Run: headless pygame with SDL's dummy video driver; simulated clock (each Clock.tick advances the game by its frame time, no real sleeping); random seed 0; keys injected as events and as key.get_pressed() state; mouse plan: one left click at the window centre at the start of phase 2, then a move to the lower-right quarter at the start of phase 3.
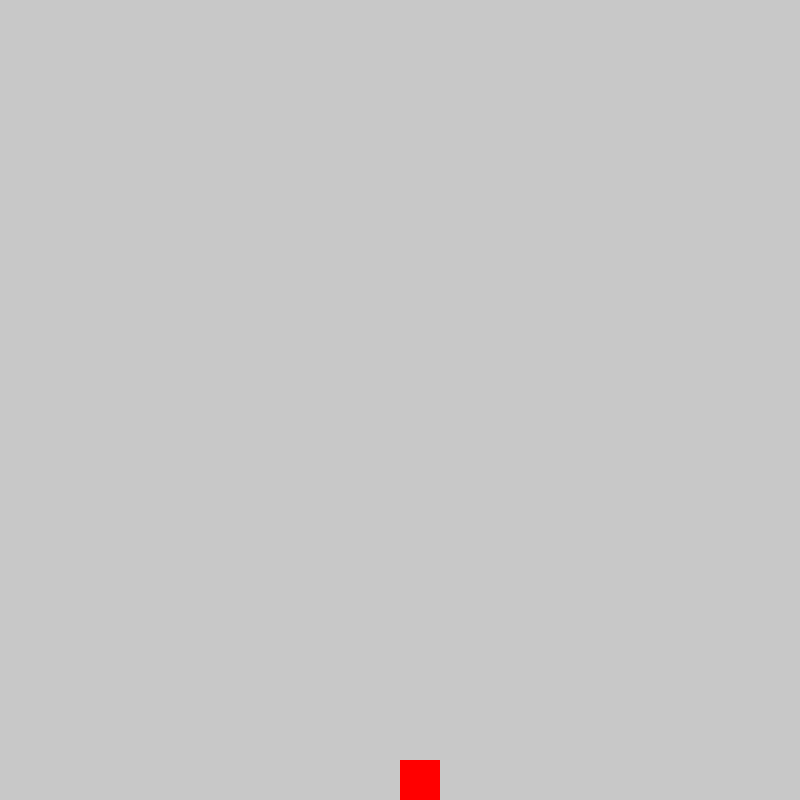
Frame 1 of 4 · flips 1–60 · no input
Frame 2 of 4 · flips 61–180 · clicked the window centre · tapped SPACE, RETURN · held RIGHT (→), D · screen unchanged from frame 1, image omitted
Frame 3 of 4 · flips 181–300 · moved the mouse to the lower-right quarter · held DOWN (↓), S · screen unchanged from frame 2, image omitted
Frame 4 of 4 · flips 301–420 · held LEFT (←), A, UP (↑), W · screen unchanged from frame 3, image omitted

The pygame program that drew these frames:

import pygame,sys,random,time
import pygame.locals as GAME_GLOBALS
import pygame.event as GAME_EVENTS
pygame.init()
window_width = 800
window_height = 800
surface = pygame.display.set_mode((window_width,window_height))
pygame.display.set_caption('Pygame Mouse!')
mouse_position = None
mouse_pressed = False
player_size = 40
player_color = (255,255,255)
player_x = window_height / 2
player_y = window_height - player_size
dragging = False
gravity = 5
def check_bounds():
    global player_color,player_x,player_y,dragging
    if mouse_pressed :
        if player_x + player_size > mouse_position[0] > player_x:
            if player_y + player_size > mouse_position[1] > player_y:
                dragging = True
                pygame.mouse.set_visible(0)
    else :
        player_color = (255,0,0)
        pygame.mouse.set_visible(1)
        dragging = False
def check_gravity():
    global gravity,player_y,player_size,window_height
    if player_y < window_height - player_size and mouse_pressed == False:
        player_y += gravity
        gravity *= 1.1
    else:
        player_y = window_height - player_size
        gravity = 5
def draw_player():
    global  player_color,player_x,player_y,dragging
    if dragging:
        player_color = (0,255,0)
        player_x = mouse_position[0] - player_size / 2
        player_y = mouse_position[1] - player_size / 2
    pygame.draw.rect(surface,player_color,(player_x,player_y,player_size,player_size))
def quitgame():
    pygame.quit()
    sys.exit()
while True :
    mouse_position = pygame.mouse.get_pos()
    surface.fill((200,200,200))
    if pygame.mouse.get_pressed()[0]:
        mouse_pressed = True
    else :
        mouse_pressed = False
    check_bounds()
    check_gravity()
    draw_player()
    pygame.display.update()
    time.sleep(0.02)
    for event in GAME_EVENTS.get():
        if event.type == pygame.KEYDOWN:
            if event.key == pygame.K_ESCAPE:
                quitgame()
        if event.type == GAME_GLOBALS.QUIT:
            quitgame()
            
